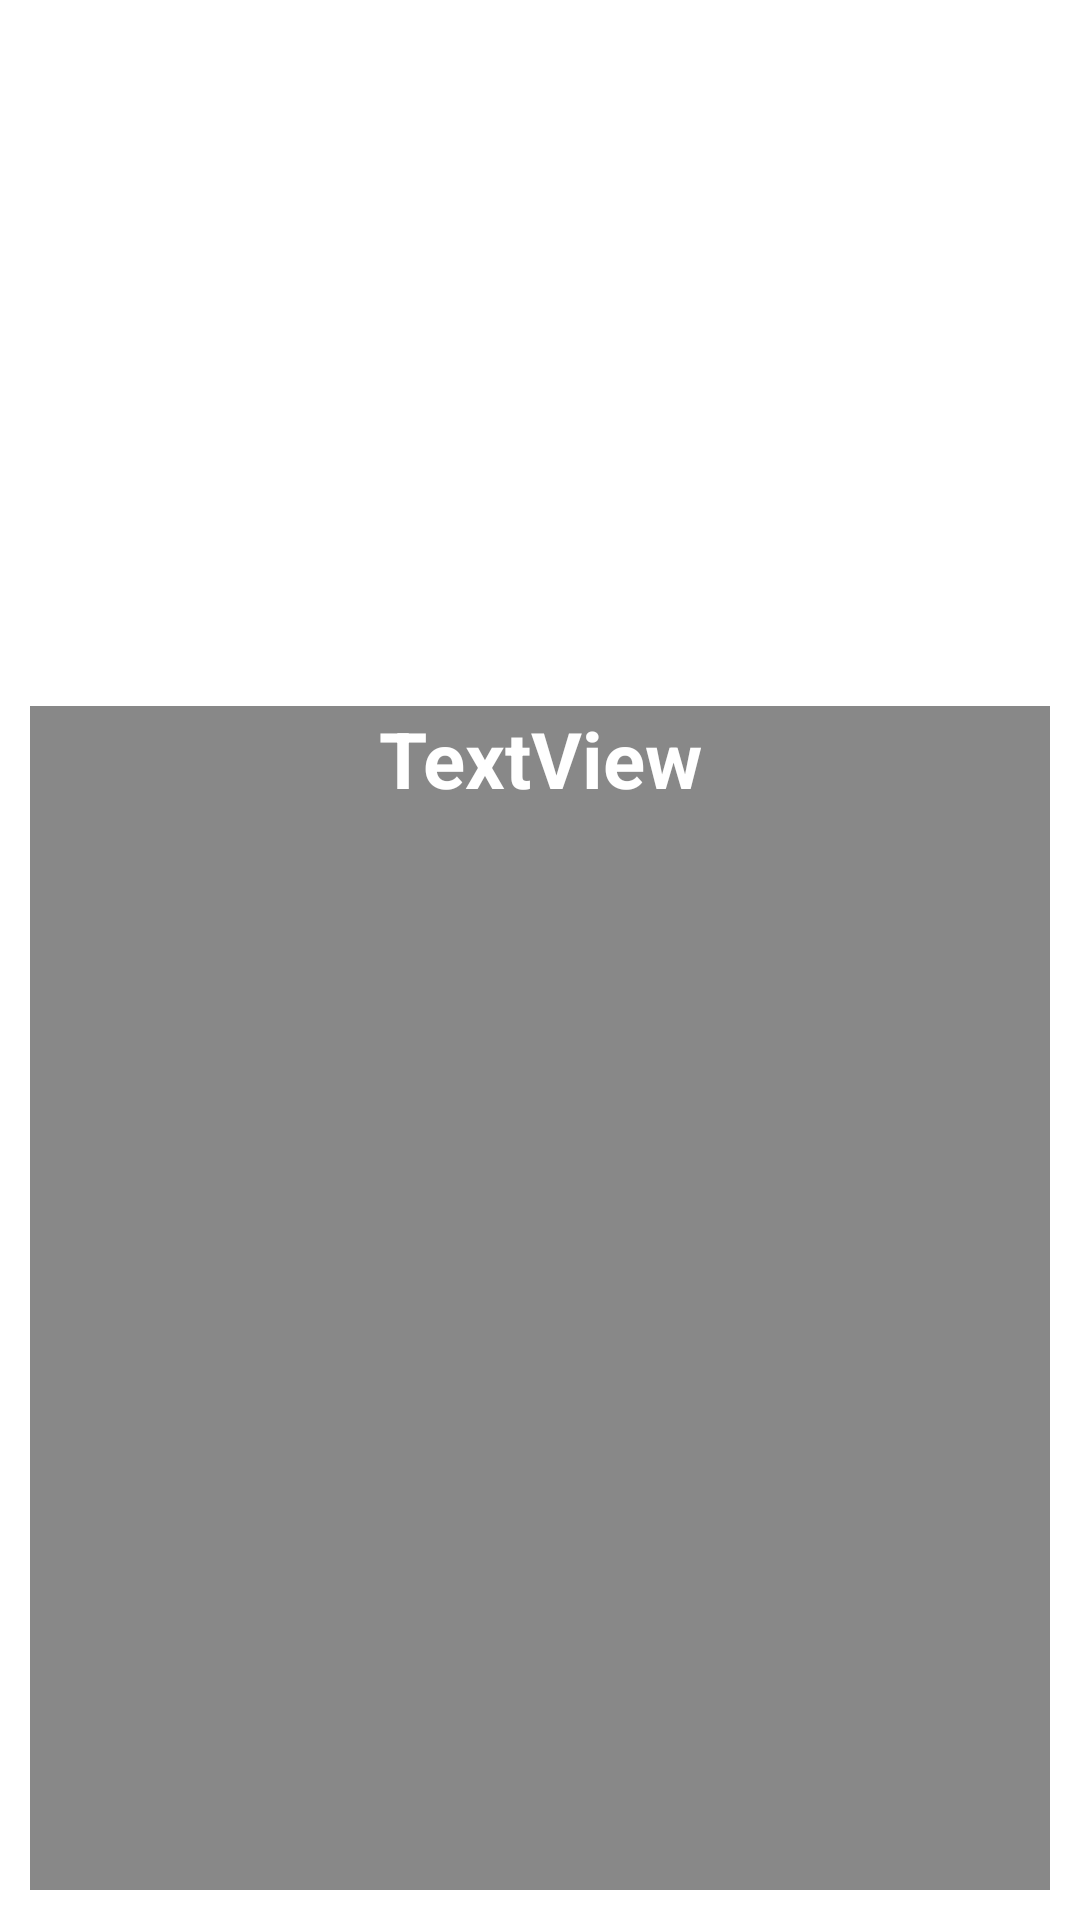

The Android layout XML behind this screen, and the referenced resources:
<!-- AndroidManifest.xml: application theme Theme.WhatsappClone -->
<!-- res/layout/custom_profile_dialog.xml -->
<?xml version="1.0" encoding="utf-8"?>
<LinearLayout xmlns:android="http://schemas.android.com/apk/res/android"
    xmlns:app="http://schemas.android.com/apk/res-auto"
    android:layout_width="wrap_content"
    android:layout_height="wrap_content"
    android:orientation="vertical"
    android:padding="10dp">


    <ImageView
        android:id="@+id/iv_dialog_profile"
        android:layout_width="251dp"
        android:layout_height="249dp"
        app:layout_constraintBottom_toBottomOf="parent"
        app:layout_constraintEnd_toEndOf="parent"
        app:layout_constraintHorizontal_bias="0.5"
        app:layout_constraintStart_toStartOf="parent"
        app:layout_constraintTop_toTopOf="parent"
        app:srcCompat="@drawable/man" />

    <TextView
        android:id="@+id/tv_dialog_username"
        android:textSize="26sp"
        android:textAlignment="center"
        android:layout_marginTop="-24dp"
        android:background="@color/darkGray"
        android:textColor="@color/white"
        android:textStyle="bold"

        android:layout_width="match_parent"
        android:layout_height="match_parent"
        android:text="TextView" />

</LinearLayout>
<!-- resources referenced by this layout -->
<resources>
  <color name="darkGray">#888888</color>
  <color name="white">#FFFFFFFF</color>
  <style name="Theme.WhatsappClone" parent="Theme.MaterialComponents.DayNight.DarkActionBar">
          
          <item name="colorPrimary">@color/colorPrimary</item>
          <item name="colorPrimaryVariant">@color/colorPrimaryDark</item>
          <item name="colorOnPrimary">@color/white</item>
          <item name="colorAccent">@color/purple_500</item>
          <item name="android:statusBarColor">?attr/colorPrimaryVariant</item>
          <item name="android:textColor">@color/black</item>
          <item name="bottomSheetDialogTheme">@style/AppBottomSheetDialogTheme</item>
          <item name="tabStyle">@style/AppTheme.TabLayout</item>
          <item name="android:alertDialogTheme">@style/AlertDialogCustom</item>
          <item name="android:popupMenuStyle">@style/ThemeOverlay.PopupMenuStyle</item>
          <item name="android:itemBackground">@color/white</item>
      </style>
  <color name="colorPrimary">#0b6156</color>
  <color name="colorPrimaryDark">#095049</color>
  <color name="purple_500">#0b6156</color>
  <color name="black">#FF000000</color>
  <style name="AppBottomSheetDialogTheme" parent="Theme.MaterialComponents.Light.BottomSheetDialog">
          <item name="bottomSheetStyle">@style/CustomBottomSheetStyle</item>
      </style>
  <style name="AppTheme.TabLayout" parent="Widget.Design.TabLayout">
          <item name="tabSelectedTextColor">@android:color/white</item>
          <item name="tabTextColor">@android:color/white</item>
          <item name="tabBackground">@color/purple_500</item>
          <item name="tabIndicatorColor">@color/white</item>
          <item name="tabIconTint">@color/white</item>
      </style>
  <style name="AlertDialogCustom" parent="@android:style/Theme.Dialog">
          <item name="android:windowBackground">@android:color/transparent</item>
          <item name="android:textColor">@android:color/white</item>
          <item name="android:typeface">monospace</item>
      </style>
  
      // for toolbar style
  <style name="ThemeOverlay.PopupMenuStyle" parent="Theme.AppCompat.DayNight.DarkActionBar">
          <item name="android:colorBackground">@android:color/white</item>
      </style>
  <style name="CustomBottomSheetStyle" parent="Widget.Design.BottomSheet.Modal">
          <item name="android:background">@drawable/drawable_round_bottom_sheet</item>
      </style>
</resources>
